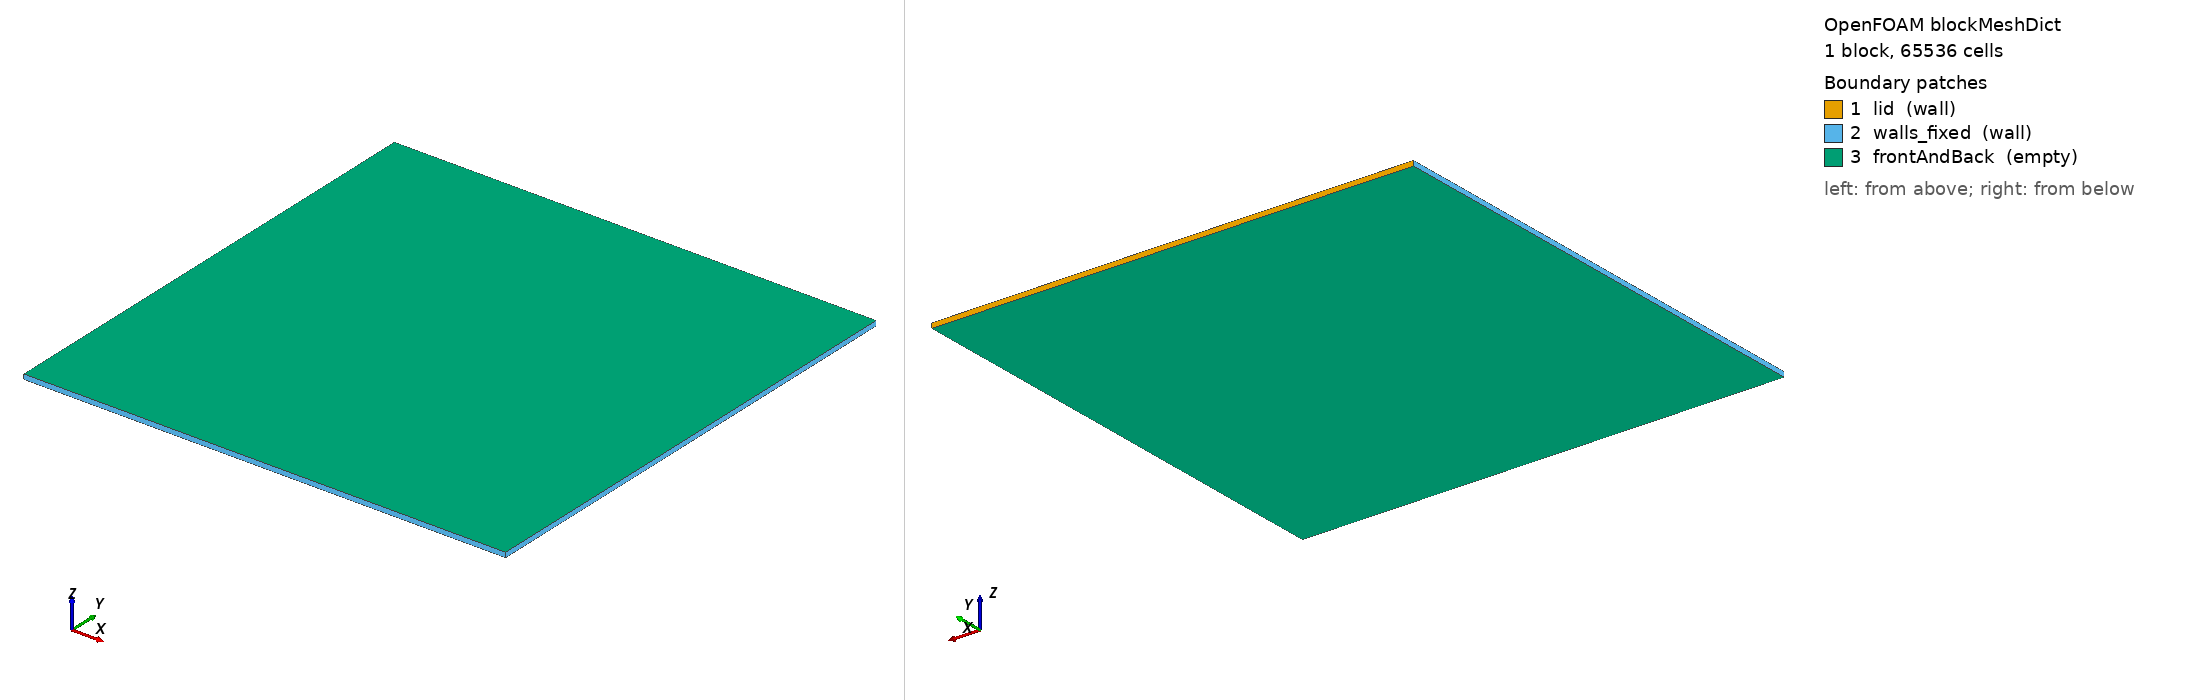

OpenFOAM case: the mesh blockMesh builds from blockMeshDict, 1 block(s), 65536 cells. Boundary patches (legend numbers): 1 lid (wall), 2 walls_fixed (wall), 3 frontAndBack (empty). Left view from above one corner, right view from below the opposite corner. Boundary conditions: 0 field file(s) under 0/; 0 of 3 drawn patches have an entry in a shipped field file.

=== system/blockMeshDict ===
/*--------------------------------*- C++ -*----------------------------------*\
| =========                 |                                                 |
| \\      /  F ield         | OpenFOAM: The Open Source CFD Toolbox           |
|  \\    /   O peration     | Version:  v2312                                 |
|   \\  /    A nd           | Web:      www.openfoam.com                      |
|    \\/     M anipulation  |                                                 |
\*---------------------------------------------------------------------------*/
// case_024 v2 · Lid-Driven Cavity · 2D · 256 x 256 x 1 = 65,536 cells
// Vertex grid 257 x 257 (Ghia 1982 Table V high-Re vertex-count convention)
//
// Stretched simpleGrading via multi-grading:
//   x: ((0.5 128 5)(0.5 128 0.2)) — symmetric clustering at x=0 AND x=1
//   y: ((0.5 128 5)(0.5 128 0.2)) — symmetric clustering at y=0 AND y=1
// Expansion ratio 5:1 = (largest cell at half-block end) / (smallest cell at wall)
//
// Cell-size analytical estimate (geometric progression):
//   q = 5^(1/127) ~ 1.01275 (cell-to-cell ratio)
//   a_1 = 0.5 / sum(q^0..q^127) = 0.5 / 318.6 = 0.001569 m  (wall cell)
//   a_128 = a_1 * 5             = 0.007844 m              (center cell)
// vs B65 uniform 129x129 dx = 1/129 = 0.007752 m everywhere
// Ratio v2 wall-cell / B65 uniform = 0.001569 / 0.007752 = 0.20 (5x finer near wall)
//
// Target: resolve right-wall steep v-velocity gradient that drove B65
// v-centerline max Delta 4.10% at x/L=0.9688. Stretched grid places ~5 cells
// in [0.95, 1.00] (B65 had ~1 cell wide single layer there).
FoamFile
{
    version     2.0;
    format      ascii;
    class       dictionary;
    object      blockMeshDict;
}

scale 1;

vertices
(
    (0   0   0   )   // 0  bottom-left  back
    (1   0   0   )   // 1  bottom-right back
    (1   1   0   )   // 2  top-right    back
    (0   1   0   )   // 3  top-left     back
    (0   0   0.01)   // 4  bottom-left  front
    (1   0   0.01)   // 5  bottom-right front
    (1   1   0.01)   // 6  top-right    front
    (0   1   0.01)   // 7  top-left     front
);

blocks
(
    hex (0 1 2 3 4 5 6 7) (256 256 1)
    simpleGrading
    (
        (
            (0.5 128 5)     // x:  [0, 0.5]  · 128 cells · ratio 5  (fine at x=0, coarse at center)
            (0.5 128 0.2)   // x:  [0.5, 1]  · 128 cells · ratio 0.2 (coarse at center, fine at x=1)
        )
        (
            (0.5 128 5)     // y:  [0, 0.5]  · 128 cells · ratio 5  (fine at y=0, coarse at center)
            (0.5 128 0.2)   // y:  [0.5, 1]  · 128 cells · ratio 0.2 (coarse at center, fine at y=1=lid)
        )
        1                   // z:  1 cell uniform
    )
);

edges
(
);

boundary
(
    lid
    {
        type wall;
        faces
        (
            (3 2 6 7)   // top face: y = 1
        );
    }
    walls_fixed
    {
        type wall;
        faces
        (
            (0 4 5 1)   // bottom: y = 0
            (0 3 7 4)   // left:   x = 0
            (1 5 6 2)   // right:  x = 1
        );
    }
    frontAndBack
    {
        type empty;
        faces
        (
            (0 1 2 3)   // back:  z = 0
            (4 7 6 5)   // front: z = 0.01
        );
    }
);

mergePatchPairs
(
);

// ************************************************************************* //


=== system/controlDict ===
/*--------------------------------*- C++ -*----------------------------------*\
| =========                 |                                                 |
| \\      /  F ield         | OpenFOAM: The Open Source CFD Toolbox           |
|  \\    /   O peration     | Version:  v2312                                 |
|   \\  /    A nd           | Web:      www.openfoam.com                      |
|    \\/     M anipulation  |                                                 |
\*---------------------------------------------------------------------------*/
FoamFile
{
    version     2.0;
    format      ascii;
    class       dictionary;
    object      controlDict;
}

application     simpleFoam;

startFrom       startTime;
startTime       0;

stopAt          endTime;
endTime         20000;

deltaT          1;

writeControl    timeStep;
writeInterval   5000;

purgeWrite      2;

writeFormat     ascii;
writePrecision  10;
writeCompression off;

timeFormat      general;
timePrecision   6;

runTimeModifiable true;

functions
{
    residuals1
    {
        type            solverInfo;
        libs            (utilityFunctionObjects);
        fields          (p U);
        writeResidualFields false;
        writeControl    timeStep;
        writeInterval   1;
    }
}

// ************************************************************************* //
